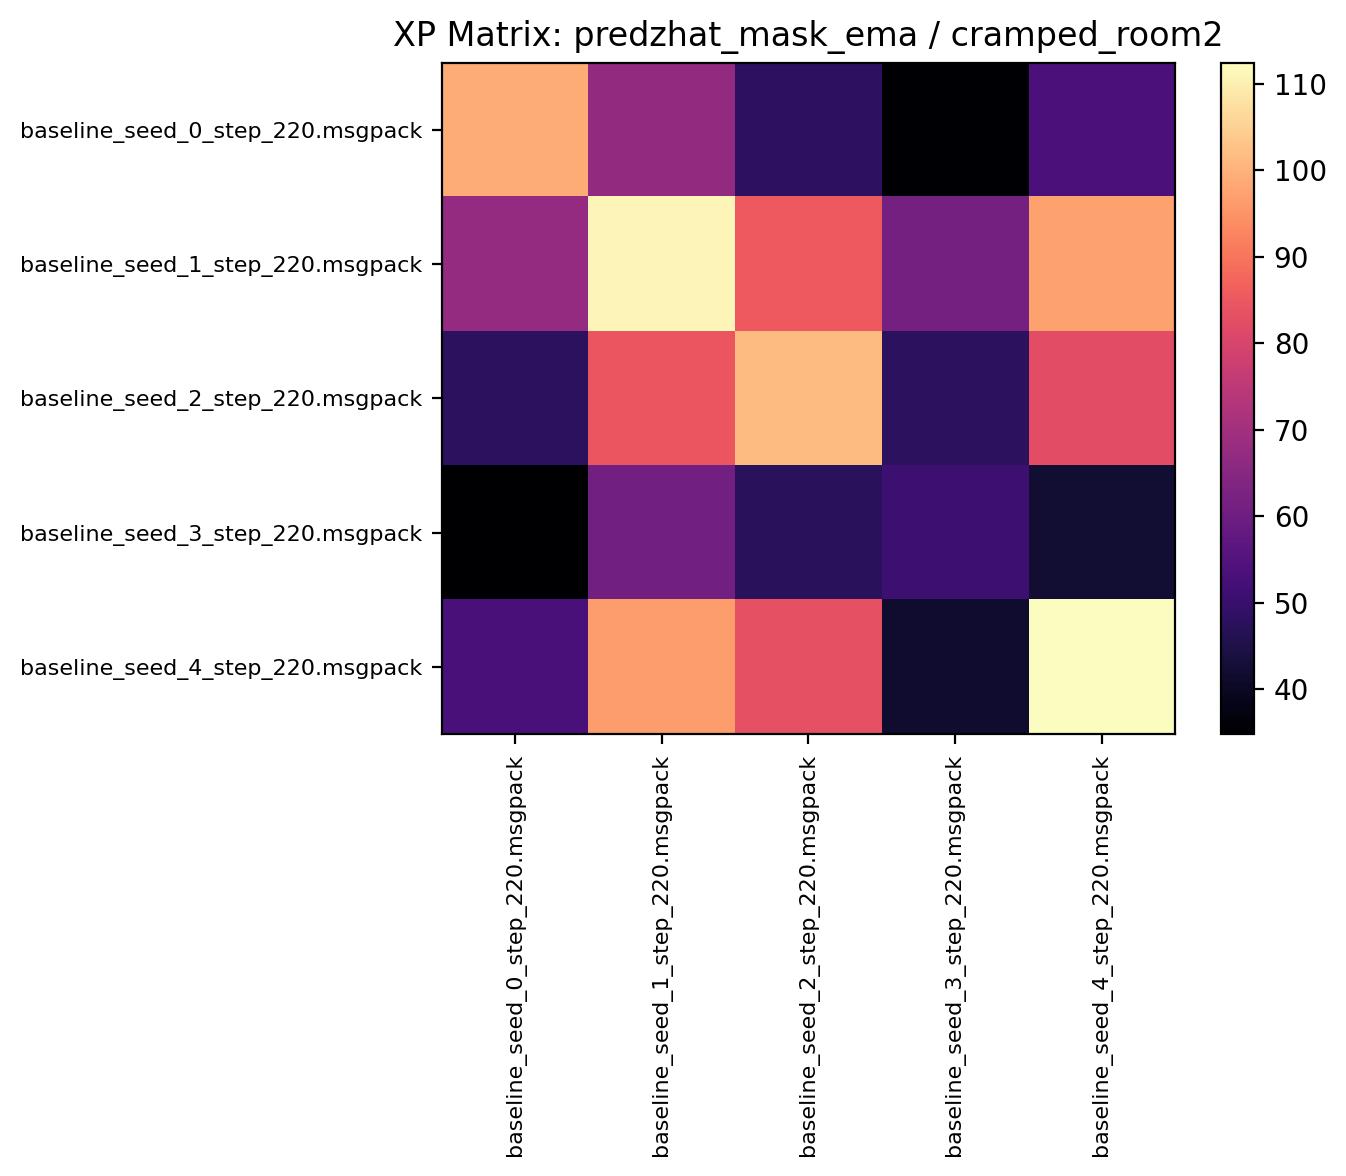

The data file committed next to this chart (first rows):
98.843750, 67.229683, 47.943748, 35.320312, 53.370312
67.37, 111, 85.27, 61.46, 97.41
47.76, 84.25, 101.3, 47.82, 82.52
34.78, 60.66, 47.36, 50.78, 42.17
53.11, 96.52, 83.15, 41.7, 112.5
